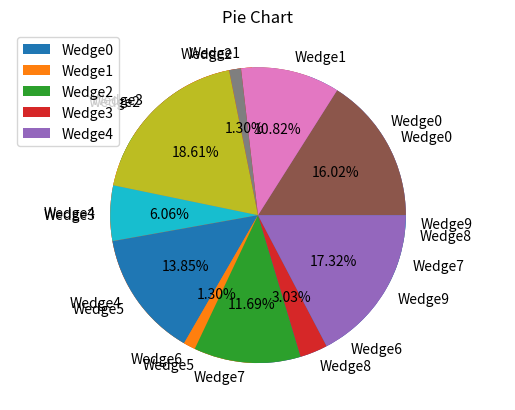

Here is the Python script that generated this plot:
from matplotlib import pyplot as plt
import numpy as np
from random import randint

print('Pie Chart')
# matplotlib.pyplot.pie(x, explode=None, labels=None, colors=None,
# autopct=None, pctdistance=0.6, labeldistance=1.1, startangle=None, 
# radius=None, counterclock=True, center=(0, 0), frame=False, 
# rotatelabels=False)
'''
Plot a pie chart.
Make a pie chart of array x. The fractional area of each wedge is 
given by x/sum(x). 
If sum(x) <= 1, then the values of x give the fractional area directly 
and the array will not be normalized. The wedges are plotted counterclockwise, 
by default starting from the x-axis.
'''
print('matplotlib.pyplot.pie(x, explode=None, labels=None, colors=None, autopct=None, pctdistance=0.6, labeldistance=1.1, startangle=None, radius=None, counterclock=True, center=(0, 0), frame=False, rotatelabels=False)')
'''
    x: array-like. The input array used to make the pie chart.
    explode: array-like, optional, defaults to None. If not 
None, is a len(x) array which specifies the fraction of the 
radius with which to offset each wedge.
    labels: list, optional, defaults to None. A sequence of 
strings providing the labels for each wedge.
    colors: array-like, optional, defaults to None. A sequence 
of matplotlib color args through which the pie chart will cycle. 
If None, will use the colors in the currently active cycle.
    autopct : None (default), string, or function, optional. 
If not None, is a string or function used to label the wedges 
with their numeric value. The label will be placed inside the 
wedge. If it is a format string, the label will be of the
fmt%pct format. If it is a function, it will be called.
    pctdistance : float, optional, defaults to 0.6. The ratio 
between the center of each pie slice and the start of the text 
generated by autopct. Ignored if autopct is None.
    labeldistance: float, optional, defaults to 1.1. The radial 
distance at which the pie labels are drawn.
    startangle: float, optional, defaults to None. If not None, 
rotates the start of the pie chart by angle degrees counterclockwise 
from the x-axis.
    radius: float, optional, defaults to None. The radius of the pie, 
if radius is None it will be set to 1.
    counterclock:  bool, optional, defaults to True. Specify the 
direction, clockwise or counterclockwise.
    center: list of float, optional, defaults to (0, 0). Center 
position of the chart. Takes value (0, 0) or is a sequence of 2 scalars.
    frame: bool, optional, defaults to False. Plot axes frame with the 
chart if true.
    rotatelabels: bool, optional, defaults to False. Rotate each label 
to the angle of the corresponding slice if true.
'''
'''
autopct common formats:
    '%0.2f' — 2 decimal places, like 4.08.
    '%0.2f%%' — 2 decimal places, but with a percent sign at the end, 
like 4.08%. Two consecutive percent signs are needed, otherwise it
will be escaped in the string without being displayed.
    '%d%%' — rounded to the nearest int and with a percent sign at the 
end, like 4%.
'''

print()
print('Basic Pie Chart with labels')
dataset1 = np.array([randint(1,50) for i in range(10)])
ds1_labels = np.array(['Wedge'+str(i) for i in range(len(dataset1))])
print(f'dataset1:\n{dataset1}\nds1_labels:\n{ds1_labels}')
print('plt.pie(dataset1, labels=ds1_labels)')
plt.pie(dataset1, labels=ds1_labels)
plt.title('Pie Chart')
# Changes limits of x or y axis so that equal increments of x and y\
# have the same length; a circle is circular
plt.axis('equal')
plt.show()
print()

print('Pie Chart with legend')
dataset2 = np.array([randint(1,50) for i in range(5)])
ds2_labels = np.array(['Wedge'+str(i) for i in range(len(dataset2))])
print(f'dataset2:\n{dataset2}\nds2_labels:\n{ds2_labels}')
print('plt.pie(dataset2, counterclock=False)')
plt.pie(dataset2, counterclock=False)
plt.title('Pie Chart')
# Create a legend for the chart using the ds2_labels array
plt.legend(ds2_labels, loc='upper left')
plt.show()
print()

print('Pie Chart with wedge percentages')
dataset3 = np.array([randint(1,50) for i in range(10)])
ds3_labels = np.array(['Wedge'+str(i) for i in range(len(dataset3))])
print(f'dataset3:\n{dataset3}\nds3_labels:\n{ds3_labels}')
print('plt.pie(dataset3, labels=ds3_labels, autopct="%0.2f%%")')
# Display the percentage each slice occupies. In this case, the\
# values are displayed with 2 decimal places, along with the\
# percent sign
plt.pie(dataset3, labels=ds3_labels, autopct='%0.2f%%')
# plt.pie(dataset3, labels=ds3_labels, autopct='%0.2f%%', pctdistance=0.7)
plt.title('Pie Chart')
plt.show()